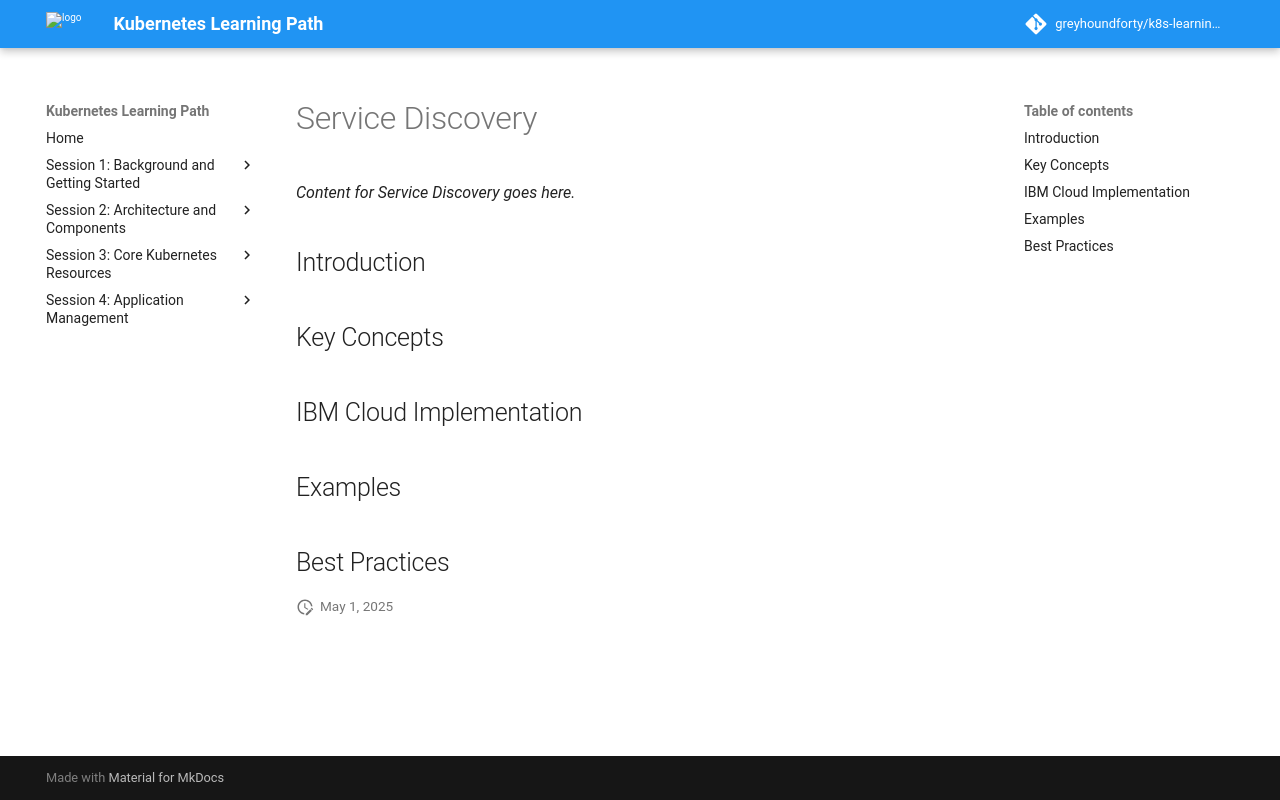

repository: greyhoundforty/k8s-learning-path · page: session6-networking/service-discovery/index.html · generator: mkdocs

# Service Discovery

*Content for Service Discovery goes here.*

## Introduction

## Key Concepts

## IBM Cloud Implementation

## Examples

## Best Practices
